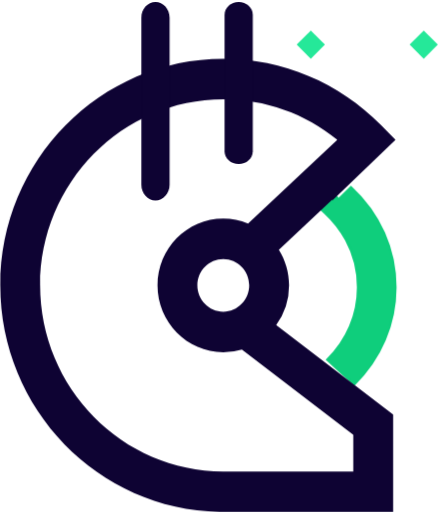
t = 0.00 s
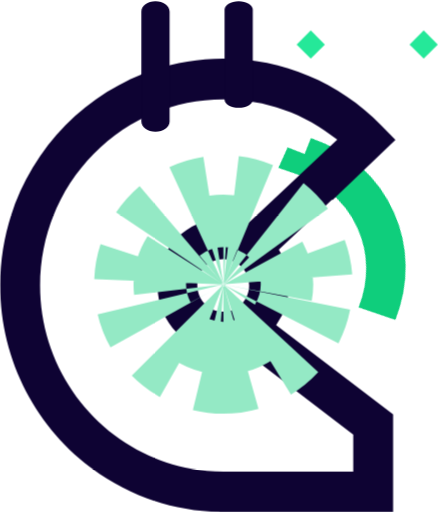
t = 0.30 s
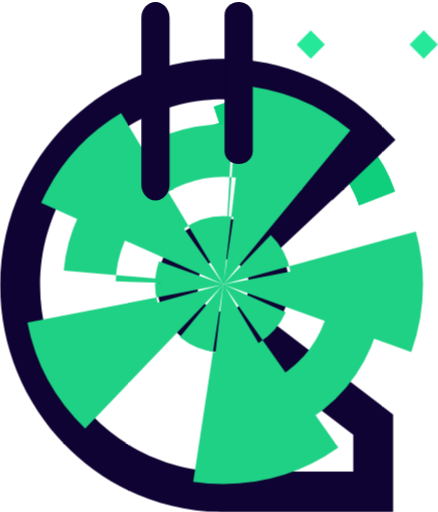
t = 0.80 s
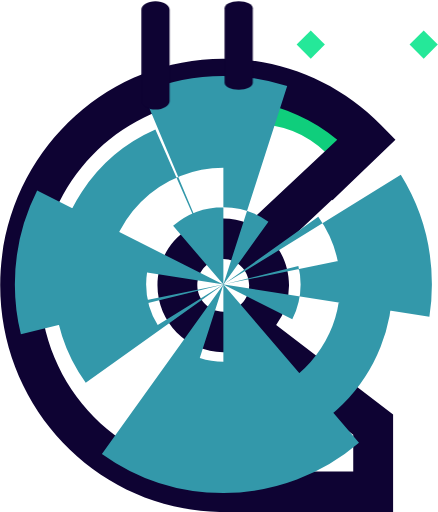
t = 1.05 s
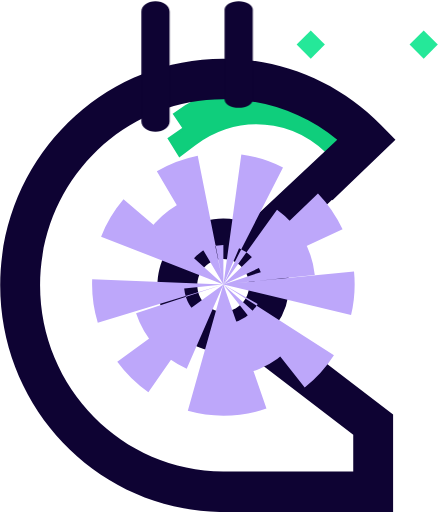
t = 1.50 s
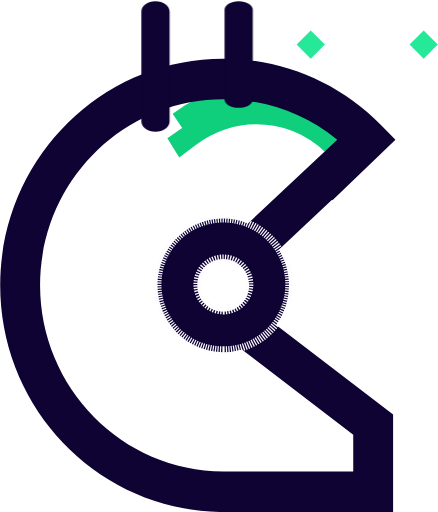
t = 1.90 s

The animated SVG that drew these frames (rendered in a browser with its animation timeline set to each time). Animation: 2 CSS @keyframes rules; one cycle of 2.30 s, repeats indefinitely.

<svg xmlns="http://www.w3.org/2000/svg" viewBox="0 0 100 117"><style>@keyframes C{50%{stroke:#0fce7c;stroke-width:60%}60%{stroke-dasharray:10%;stroke:#6f3ff5;stroke-width:60%}0%,to{stroke-dasharray:0;stroke:#fff;stroke-width:0%}}@keyframes V{to{transform:scale(1,.5)}}svg:hover #c{animation:C 2s ease-out infinite;animation-direction:alternate}svg:hover #a,svg:hover #b{animation:V .2s ease-out infinite;animation-direction:alternate}#b{animation-delay:.3s}#p{transform-origin:center;transition:all 1s linear}svg:hover #p{transform:rotate(-80deg)}</style><g stroke-width="1"><path id="p" fill="#0FCE7C" stroke="#0FCE7C" stroke-width=".5" d="m80.874 87.868-6.158-5.68c4.536-4.454 7.032-10.326 7.032-16.53a22.716 22.716 0 0 0-2.719-10.815 23.941 23.941 0 0 0-4.848-6.225l-3.213-2.97 3.445-3.095 2.935 2.961 2.807-2.751c6.555 6.063 10.168 14.194 10.168 22.894 0 8.338-3.355 16.227-9.449 22.211Z"/><path fill="#0E0333" d="M80.674 107.743h-29.71c-23.074 0-41.851-19.082-41.851-42.532 0-23.455 18.774-42.533 41.858-42.533 9.58 0 18.67 3.25 26.052 9.235l-20.394 19.15a14.75 14.75 0 0 0-5.658-1.13c-8.29 0-15.032 6.855-15.032 15.278 0 8.422 6.742 15.277 15.032 15.277a14.76 14.76 0 0 0 4.248-.628l25.458 19.473v8.41h-.003ZM50.964 71.23c-3.264 0-5.922-2.703-5.922-6.02 0-3.321 2.658-6.021 5.926-6.021 3.264 0 5.922 2.7 5.922 6.02 0 3.318-2.658 6.021-5.922 6.021h-.003ZM66 65.211c0-2.998-.858-5.794-2.332-8.157L75.829 45.63l.103.11 14.39-13.78-3.316-3.369c-9.625-9.785-22.425-15.17-36.038-15.17C22.865 13.421 0 36.654 0 65.21c0 28.273 22.42 51.316 50.139 51.766V117h39.645V94.714l-26.726-20.44A15.355 15.355 0 0 0 66 65.21Z"/><path id="c" fill="none" d="M51 71a6 6 0 1 0 0-12 6 6 0 0 0 0 12Zm0 9c8.284 0 15-6.716 15-15 0-8.284-6.716-15-15-15-8.284 0-15 6.716-15 15 0 8.284 6.716 15 15 15Z"/><path fill="#25E899" d="m100 10.184-3.226 3.237-3.226-3.237 3.226-3.237z"/><path fill="#25E899" d="m74.194 10.184-3.226 3.237-3.226-3.237 3.226-3.237z"/><path id="a" fill="#0E0333" d="M35.484 45.79c-1.78 0-3.226-1.606-3.226-3.587V4.06c0-1.98 1.445-3.586 3.226-3.586 1.78 0 3.226 1.605 3.226 3.586v38.143c0 1.981-1.445 3.586-3.226 3.586"/><path id="b" fill="#0E0333" d="M54.484 37.474c-1.78 0-3.226-1.311-3.226-2.929V3.402c0-1.617 1.445-2.928 3.226-2.928 1.78 0 3.226 1.31 3.226 2.928v31.143c0 1.618-1.445 2.929-3.226 2.929"/></g></svg>